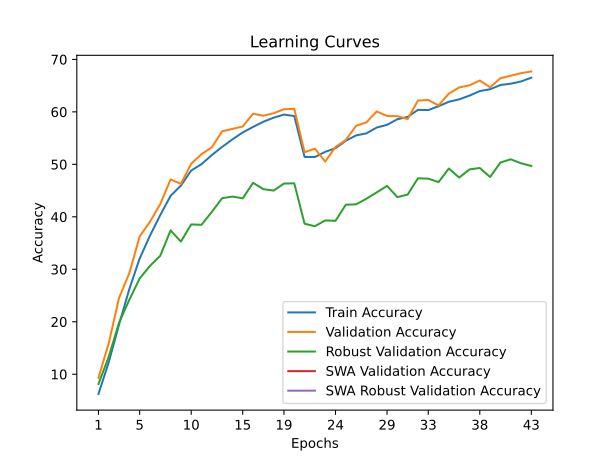

Data behind this chart, as committed beside it:
time; train_accuracy; train_loss; valid_accuracy; valid_loss; valid_accuracy_robust; valid_accuracy_swa; valid_accuracy_robust_swa
50,1883; 6,2375; 4,3182; 9,3000; 4,0863; 8,1379; 9,3000; 8,1379
99,4334; 12,2925; 3,9990; 15,9200; 3,8768; 13,3448; 15,9200; 13,3448
148,7033; 19,4800; 3,6694; 24,5500; 3,4662; 19,8276; 24,5500; 19,8276
197,3252; 26,2525; 3,3868; 29,2900; 3,3982; 24,2069; 29,2900; 24,2069
246,6213; 32,0600; 3,1785; 36,2600; 3,1006; 28,2414; 36,2600; 28,2414
298,0493; 36,4100; 3,0042; 39,0800; 2,9864; 30,6552; 39,0800; 30,6552
347,1609; 40,3375; 2,8879; 42,4400; 2,9024; 32,5862; 42,4400; 32,5862
396,3702; 43,9900; 2,7632; 47,1200; 2,6780; 37,4138; 47,1200; 37,4138
446,9110; 45,9600; 2,6726; 46,2900; 2,7748; 35,2759; 46,2900; 35,2759
495,1251; 48,8175; 2,5819; 50,1200; 2,5659; 38,5517; 50,1200; 38,5517
545,0778; 50,0400; 2,5353; 51,9500; 2,5758; 38,4828; 51,9500; 38,4828
594,0428; 51,7725; 2,4754; 53,2400; 2,4957; 40,9310; 53,2400; 40,9310
643,2641; 53,3300; 2,4176; 56,3000; 2,3653; 43,5517; 56,3000; 43,5517
691,2725; 54,7575; 2,3768; 56,7600; 2,3637; 43,8621; 56,7600; 43,8621
741,3231; 56,0900; 2,3230; 57,2200; 2,3412; 43,5172; 57,2200; 43,5172
790,3340; 57,1325; 2,2910; 59,6500; 2,2571; 46,4828; 59,6500; 46,4828
838,5062; 58,1150; 2,2520; 59,2700; 2,2771; 45,2759; 59,2700; 45,2759
887,1245; 58,8925; 2,2370; 59,7500; 2,2369; 45,0000; 59,7500; 45,0000
937,2797; 59,4875; 2,2114; 60,5100; 2,2133; 46,3448; 60,5100; 46,3448
987,0173; 59,2050; 2,2165; 60,5800; 2,2033; 46,3793; 60,5800; 46,3793
1035,2356; 51,4175; 2,4965; 52,3100; 2,5580; 38,6897; 52,3100; 38,6897
1086,5124; 51,3950; 2,4859; 52,9900; 2,5500; 38,2069; 52,9900; 38,2069
1135,6920; 52,3825; 2,4500; 50,5300; 2,6328; 39,3103; 50,5300; 39,3103
1184,8265; 53,0825; 2,4279; 53,3300; 2,5162; 39,2414; 53,3300; 39,2414
1233,8158; 54,5000; 2,3826; 54,6400; 2,5310; 42,3103; 54,6400; 42,3103
1283,0387; 55,5150; 2,3433; 57,3500; 2,3937; 42,3793; 57,3500; 42,3793
1334,7099; 55,9050; 2,3217; 58,0000; 2,3889; 43,4483; 58,0000; 43,4483
1383,0797; 57,0175; 2,2792; 60,0900; 2,2627; 44,6552; 60,0900; 44,6552
1431,9664; 57,5275; 2,2694; 59,2200; 2,3197; 45,8966; 59,2200; 45,8966
1481,0075; 58,5950; 2,2320; 59,1800; 2,3440; 43,7586; 59,1800; 43,7586
1530,6176; 59,0375; 2,2147; 58,6300; 2,3845; 44,2414; 58,6300; 44,2414
1582,0310; 60,3875; 2,1733; 62,1500; 2,2230; 47,3448; 62,1500; 47,3448
1634,2182; 60,3425; 2,1603; 62,2700; 2,1806; 47,2759; 62,2700; 47,2759
1684,8031; 61,0800; 2,1421; 61,2200; 2,2135; 46,6207; 61,2200; 46,6207
1734,8709; 61,9325; 2,1217; 63,4900; 2,1546; 49,2069; 63,4900; 49,2069
1784,8721; 62,3900; 2,0958; 64,6600; 2,0916; 47,4828; 64,6600; 47,4828
1834,0148; 63,1050; 2,0767; 65,0600; 2,0704; 49,0345; 65,0600; 49,0345
1883,3298; 63,9700; 2,0523; 65,9800; 2,0451; 49,3103; 65,9800; 49,3103
1932,6125; 64,3150; 2,0316; 64,6900; 2,0640; 47,5862; 64,6900; 47,5862
1982,5744; 65,1225; 2,0047; 66,4100; 2,0427; 50,3448; 66,4100; 50,3448
2031,1617; 65,3725; 1,9949; 66,8900; 2,0317; 50,9655; 66,8900; 50,9655
2080,1831; 65,7975; 1,9858; 67,3800; 2,0050; 50,2069; 67,3800; 50,2069
2129,8749; 66,5175; 1,9580; 67,7100; 1,9888; 49,6897; 67,7100; 49,6897
